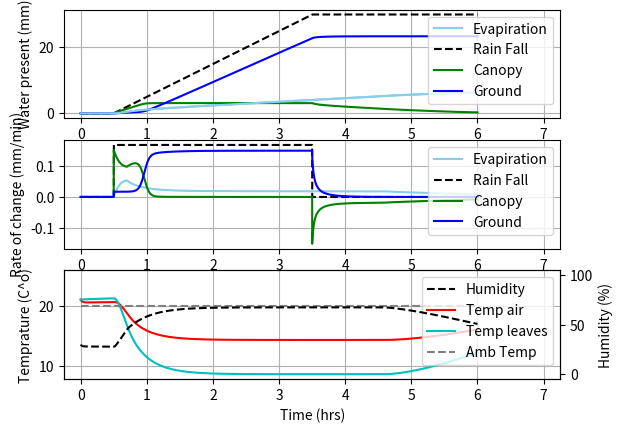

Write the Python code that produced this figure.
import numpy as np
import matplotlib.pyplot as plt

#Rain fall event

total_rain_fall=30 #mm
time=3 #hours
r=total_rain_fall/(time*60)

#inital conditions


#coeffecents

per=1
cp=1
cv=1
L=2260
rho_a=1.293
P_a=101000
r_a=0.2
h=20
gamma=1
beta=P_a/(rho_a*h)
eta=0.622
h_c=(rho_a*cp)/(r_a)
alpha = 0.9*per   #mm per min
c_w = 1.36*per    #mm
a = 3.7     #mm per min
d = 0.0002    #mm per min
S = c_w       #mm per min


#starting values
Rn=5
H_o = 0.3     # %
T_o = 21      # c^o
T_co = 21     # c^o
T_amb = 20    # c^o
v=0        #mm
u=0       #mm

#rain input function
def R(t,r):
    
    if 30<t<(30+time*60):    
        fun = r  
    else:
        fun =0       
    return fun

#function for saturation pressure
def e_s(T):
    return (np.exp(34.494-(4924.99/(T+237.1))))/((T+105)**1.52)#https://journals.ametsoc.org/view/journals/apme/57/6/jamc-d-17-0334.1.xml?tab_body=pdf

e_a=H_o*e_s(T_amb)
print(e_a)
e=per*rho_a*eta/(P_a*r_a)
#function for evaporation
def E(e_b,T):
    return e*(e_s(T)-e_b)


#stem flow function
def ben(C,c_w=c_w,a=a):    
    if C>c_w:
        fun = d*np.exp(a*(C-c_w))    
    else:
        fun=0
    
    return fun

def sat(C,S=S):
    if C<S:
        Sat=C/S
    else:
        Sat=1
    return Sat



def lorenz(C,G,e_b,T,Tc,t, R=R,  c_w=c_w, T_amb=T_amb):
    '''
    Given:
       C,G, t: a point of interest in three dimensional space
       a, b, c, d, e, f, g, h: parameters defining the lorenz attractor
    Returns:a
       C_dot,G_dot, t_dot: values of the lorenz attractor's partial
           derivatives at the point C, G, t
    '''

    C_dot = alpha*R(t,r)-1.003*E(e_b,Tc)*sat(C,S)-ben(C,c_w,a)
    
    G_dot = (1-alpha)*R(t,r) +ben(C,c_w,a)
    
    e_b_dot = beta*E(e_b,Tc)*sat(C,S)-gamma*(e_b-e_a)
    
    T_dot = h_c*(Tc-2*T+T_amb)/20*cp 
    
    Tc_dot = (Rn-h_c*(Tc-T)-L*E(e_b,Tc)*sat(C,S))/200*cv
    
    t_dot = 1
    return C_dot,G_dot,e_b_dot,T_dot,Tc_dot, t_dot



dt = 0.01
window=time+3 #hours
num_steps = (window*60)*100


# Need one more for the initial values
#creates arrays

Cs = np.empty((num_steps + 1,))
Gs = np.empty((num_steps + 1,))
ts = np.empty((num_steps + 1,))
dC = np.empty((num_steps + 1,))
dy = np.empty((num_steps + 1,))
dr = np.empty((num_steps + 1,))
rs = np.empty((num_steps + 1,))
e_b = np.empty((num_steps + 1,))
T = np.empty((num_steps + 1,))
Tc = np.empty((num_steps + 1,))

  

# Set initial values

rs[0],dr[0],Cs[0],Gs[0],ts[0],dC[0],dy[0],e_b[0],T[0],Tc[0] = (0,0,v,u,0,0,0, H_o*e_s(T_co),T_o,T_co)


# Step through "time", calculating the partial derivatives at the current point
# and using them to estimate the neCt point

for i in range(num_steps):
    C_dot, G_dot, e_b_dot, T_dot, Tc_dot, t_dot = lorenz(Cs[i], Gs[i], e_b[i], T[i],Tc[i],ts[i])
    dr[i + 1] = R((i+1)*dt,r)
    Cs[i + 1] = Cs[i] + (C_dot * dt)
    Gs[i + 1] = Gs[i] + (G_dot*dt)
    ts[i + 1] = ts[i] + (t_dot * dt)
    
    dC[i + 1] = C_dot
    dy[i + 1] = G_dot
    rs[i + 1] = rs[i]+dr[i+1]*dt
    
    e_b[i + 1] = e_b[i]+e_b_dot*dt
    T[i + 1] = T[i]+T_dot*dt
    Tc[i + 1] = Tc[i]+Tc_dot*dt
    
 

# Plot solutions
ts=ts/60

evap = np.empty((num_steps+1 ,))
drain = np.empty((num_steps+1 ,))
H = np.empty((num_steps+1 ,))
for i in range(num_steps):
    evap[i]=E(e_b[i],Tc[i])*sat(Cs[i],S)
    drain[i]=ben(Cs[i],c_w,a)
    H[i]=e_b[i]/e_s(Tc[i])
evap[num_steps]=evap[num_steps-1]
drain[num_steps]=drain[num_steps-1]
H[num_steps]=H[num_steps-1]

#plt.figure()
f, axes = plt.subplots(3, 1)

#axes[0].subplot(3,1,1)
axes[0].plot(ts, rs-(Gs+Cs)  ,'skyblue', label='Evapiration')
axes[0].plot(ts, rs , 'k-',linestyle='dashed', label='Rain Fall')
axes[0].plot(ts, Cs  , 'g-', label='Canopy')
axes[0].plot(ts,Gs  , 'b-', label='Ground')

axes[0].grid()
axes[0].legend(loc='best')
axes[0].set_ylabel('Water present (mm)')
axes[0].set_xlim([-0.25, ts[i]+1.25])



#plt.subplot(3,1,2)
axes[1].plot(ts,evap,'skyblue', label='Evapiration')
axes[1].plot(ts,dr,'k-',linestyle='dashed',label='Rain Fall')
axes[1].plot(ts, dC  , 'g-', label='Canopy')
axes[1].plot(ts, dy  , 'b-', label='Ground')
axes[1].grid()
axes[1].set_ylabel('Rate of change (mm/min)')
axes[1].set_xlim([-0.25, ts[i]+1.25])
axes[1].legend(loc='best')


#plt.subplot(3,1,3)
axes[2].plot([-1,-1],[10,25],'k-',label='Humidity',linestyle='dashed')
axes[2].plot(ts,T,'r-',label='Temp air')
axes[2].plot(ts,Tc,'c-',label='Temp leaves')
axes[2].plot([0,ts[num_steps]],[T_amb,T_amb],'gray',label='Amb Temp',linestyle='dashed')
axes[2].set_xlim([-0.25, ts[i]+1.25])
axes[2].grid()
axes[0].plot(ts, rs-(Gs+Cs)  ,'skyblue', label='Evapiration')
axes[2].set_xlabel('Time (hrs)')
axes[2].legend(loc='best')
axes[2].set_ylabel('Temprature (C^o)')
ax2=axes[2].twinx()
ax2.set_ylabel('Humidity (%)')
ax2.plot(ts, 100*H  , 'k-',linestyle='dashed')
ax2.plot([-1,-1],[0,100],'k-',label='Humidity',linestyle='dashed')

plt.show()


#quantifies temporal effects

print('######################################################################')
print('total rain fall =',rs[num_steps],'mm')
print('total water in ground =',Gs[num_steps],'mm')
print('total water evaporated =',rs[num_steps]-Gs[num_steps],'mm')
sim_loss=100*(rs[num_steps]-Gs[num_steps])/rs[num_steps]
print('percentage of water evaporated =',sim_loss,'%')
print('######################################################################')
est_loss=100*np.max(1.003*evap)/(a*r)
print('evaporation/rate of raine fall prediction=',est_loss,'%')
print('evaporation during drip aditonal contrabution =',sim_loss-est_loss,'% ') 
print('contrabution to over all effect =',100*(sim_loss-est_loss)/sim_loss,'%')
print('######################################################################')
print('stedy state evaporation rate=', evap[14500],'mms^-1')
print('total precipitation=',time*r*60,'mm')
print('E/R ratio=',evap[14500]/r)
